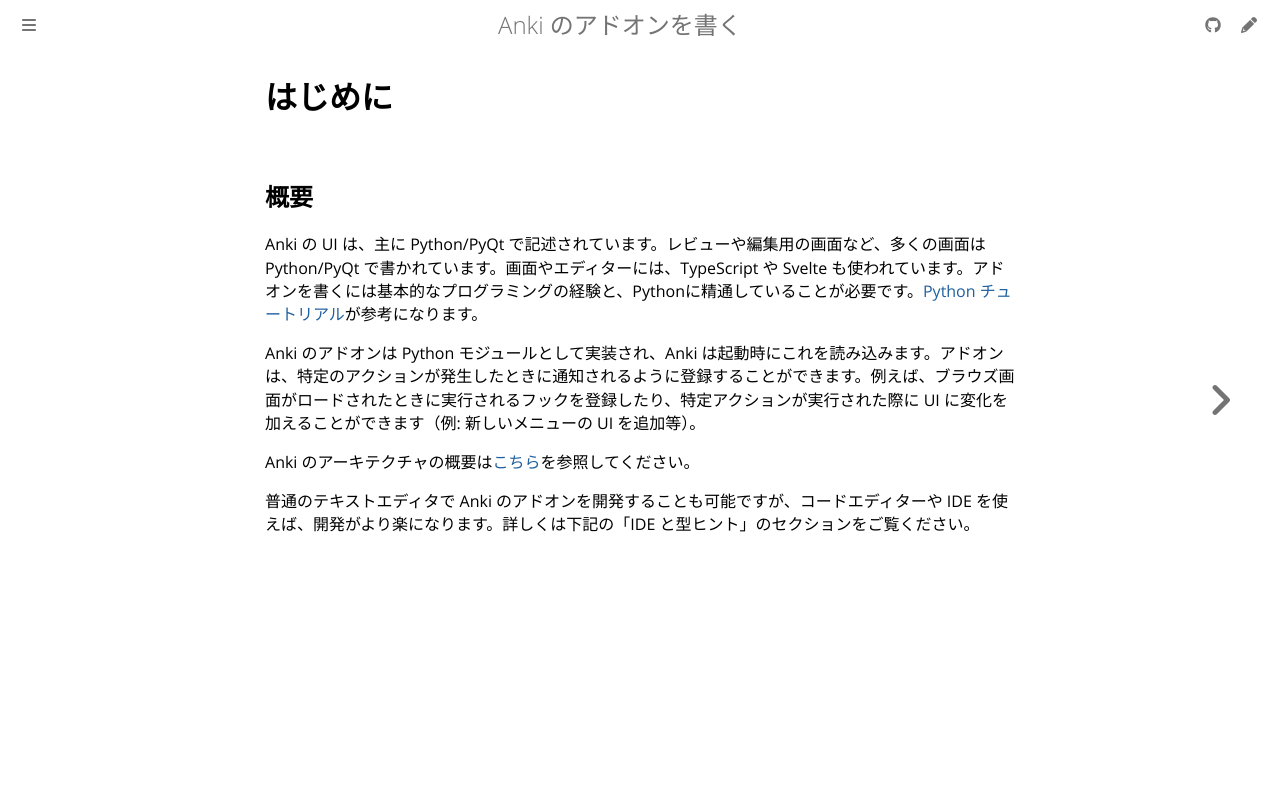

repository: shigeyukey/anki-addon-docs-ja · page: intro.html · generator: mdbook

# はじめに

## 概要

Anki の UI は、主に Python/PyQt で記述されています。レビューや編集用の画面など、多くの画面は Python/PyQt で書かれています。画面やエディターには、TypeScript や Svelte も使われています。アドオンを書くには基本的なプログラミングの経験と、Pythonに精通していることが必要です。[Python チュートリアル](http://docs.python.org/tutorial/)が参考になります。

Anki のアドオンは Python モジュールとして実装され、Anki は起動時にこれを読み込みます。アドオンは、特定のアクションが発生したときに通知されるように登録することができます。例えば、ブラウズ画面がロードされたときに実行されるフックを登録したり、特定アクションが実行された際に UI に変化を加えることができます（例: 新しいメニューの UI を追加等）。

Anki のアーキテクチャの概要は[こちら](https://github.com/ankitects/anki/blob/main/docs/architecture.md)を参照してください。

普通のテキストエディタで Anki のアドオンを開発することも可能ですが、コードエディターや IDE を使えば、開発がより楽になります。詳しくは下記の「IDE と型ヒント」のセクションをご覧ください。
